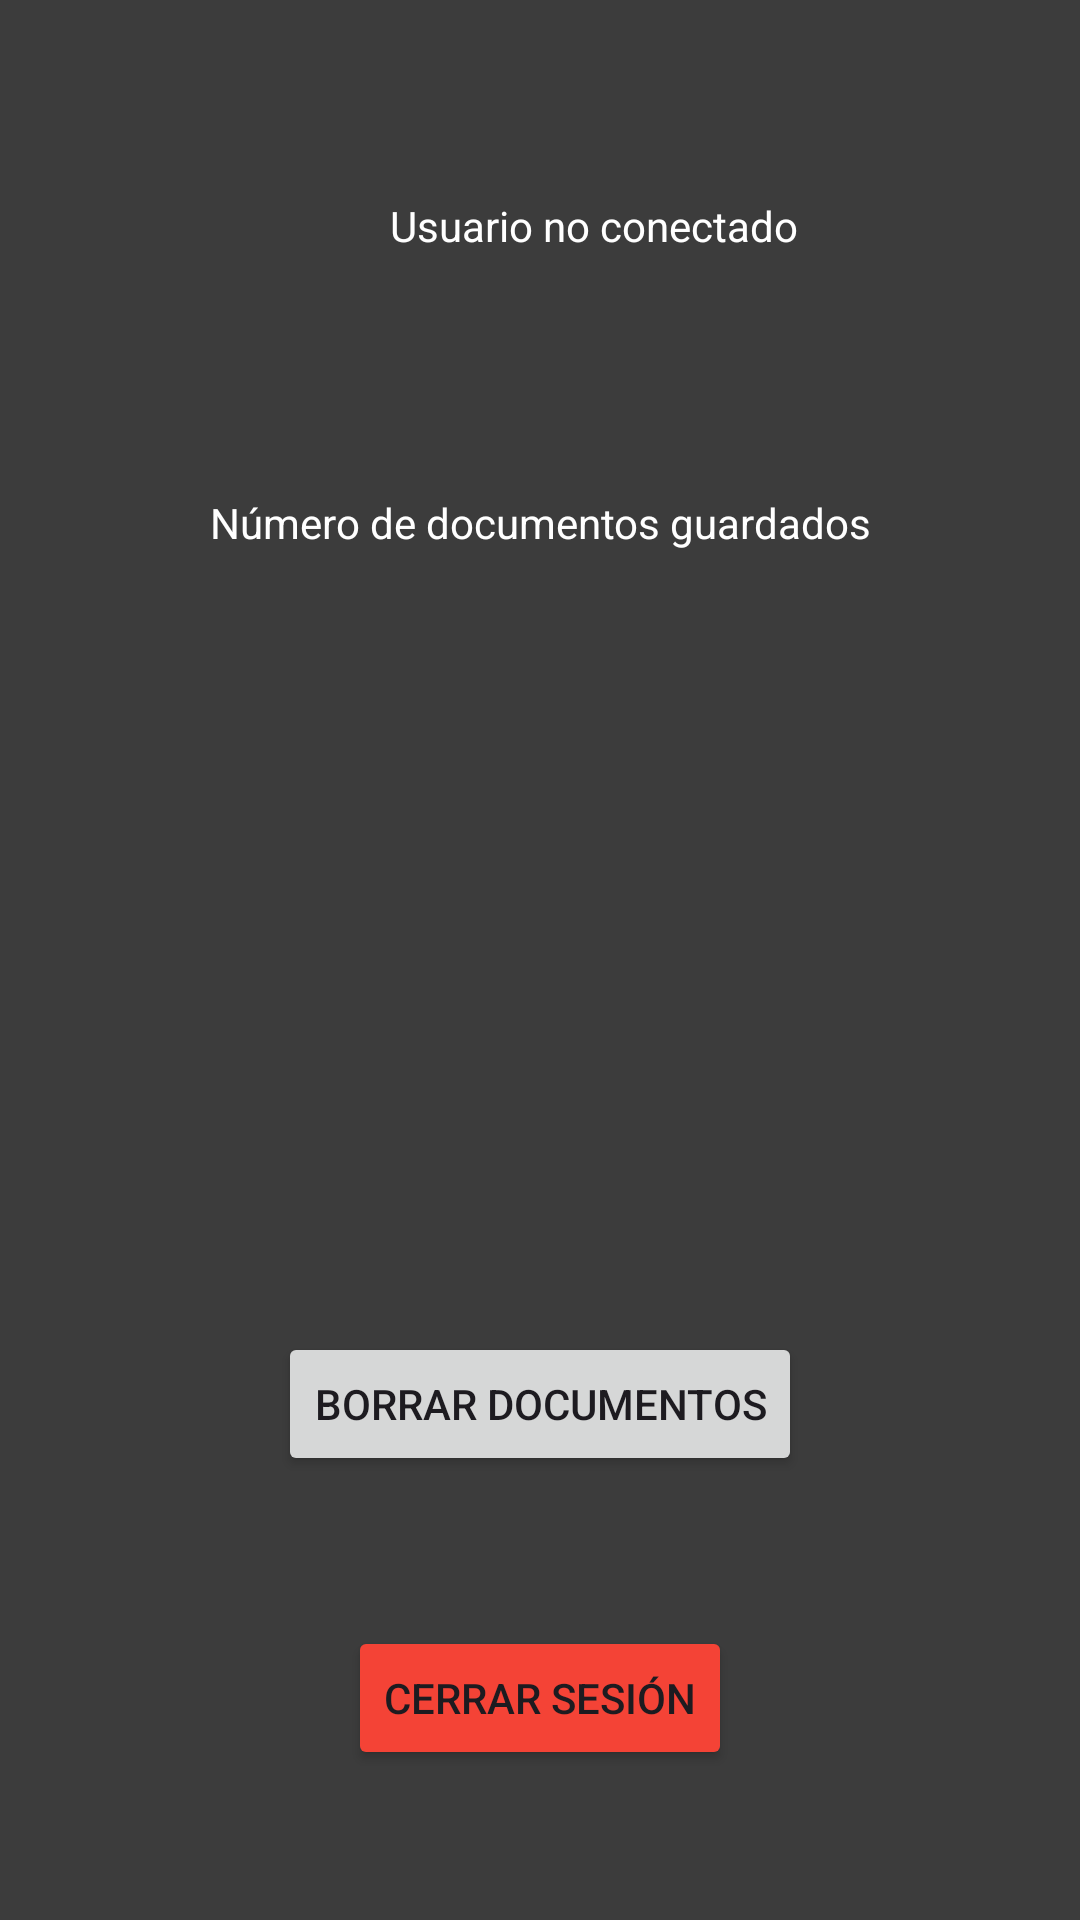

Reconstruct the res/layout file that produces this screen, plus the resources it refers to.
<!-- AndroidManifest.xml: application theme Theme.AplicacionOCR -->
<!-- res/layout/fragment_usuario.xml -->
<?xml version="1.0" encoding="utf-8"?>
<FrameLayout xmlns:android="http://schemas.android.com/apk/res/android"
    xmlns:app="http://schemas.android.com/apk/res-auto"
    xmlns:tools="http://schemas.android.com/tools"
    android:layout_width="match_parent"
    android:layout_height="match_parent"
    tools:context=".fragments.UsuarioFragment">

    <androidx.constraintlayout.widget.ConstraintLayout
        android:layout_width="match_parent"
        android:layout_height="match_parent"
        android:background="#3C3C3C">

        <TextView
            android:id="@+id/tv_usuario_logueado"
            android:layout_width="wrap_content"
            android:layout_height="wrap_content"
            android:layout_marginStart="30dp"
            android:text="Usuario no conectado"
            android:textColor="#FFFFFF"
            app:layout_constraintBottom_toBottomOf="@+id/iv_usuario_foto"
            app:layout_constraintStart_toEndOf="@+id/iv_usuario_foto"
            app:layout_constraintTop_toTopOf="@+id/iv_usuario_foto" />

        <Button
            android:id="@+id/btn_logout"
            android:layout_width="wrap_content"
            android:layout_height="wrap_content"
            android:layout_marginBottom="50dp"
            android:backgroundTint="#F44336"
            android:text="Cerrar Sesión"
            app:cornerRadius="10dp"
            app:layout_constraintBottom_toBottomOf="parent"
            app:layout_constraintEnd_toEndOf="parent"
            app:layout_constraintHorizontal_bias="0.5"
            app:layout_constraintStart_toStartOf="parent" />

        <ImageView
            android:id="@+id/iv_usuario_foto"
            android:layout_width="50dp"
            android:layout_height="50dp"
            android:layout_marginStart="50dp"
            android:layout_marginTop="50dp"
            app:layout_constraintStart_toStartOf="parent"
            app:layout_constraintTop_toTopOf="parent"
            tools:src="@tools:sample/avatars" />

        <TextView
            android:id="@+id/tv_num_documentos"
            android:layout_width="wrap_content"
            android:layout_height="wrap_content"
            android:layout_marginTop="80dp"
            android:text="Número de documentos guardados"
            android:textColor="#FFFFFF"
            app:layout_constraintEnd_toEndOf="parent"
            app:layout_constraintHorizontal_bias="0.5"
            app:layout_constraintStart_toStartOf="parent"
            app:layout_constraintTop_toBottomOf="@+id/tv_usuario_logueado" />

        <Button
            android:id="@+id/btn_borrar_documentos_all"
            android:layout_width="wrap_content"
            android:layout_height="wrap_content"
            android:layout_marginBottom="50dp"
            android:text="Borrar Documentos"
            app:layout_constraintBottom_toTopOf="@+id/btn_logout"
            app:layout_constraintEnd_toEndOf="parent"
            app:layout_constraintHorizontal_bias="0.5"
            app:layout_constraintStart_toStartOf="parent" />
    </androidx.constraintlayout.widget.ConstraintLayout>
</FrameLayout>
<!-- resources referenced by this layout -->
<resources>
  <style name="Theme.AplicacionOCR" parent="Base.Theme.AplicacionOCR" />
  <style name="Base.Theme.AplicacionOCR" parent="Theme.Material3.DayNight.NoActionBar">
          
          
      </style>
</resources>
